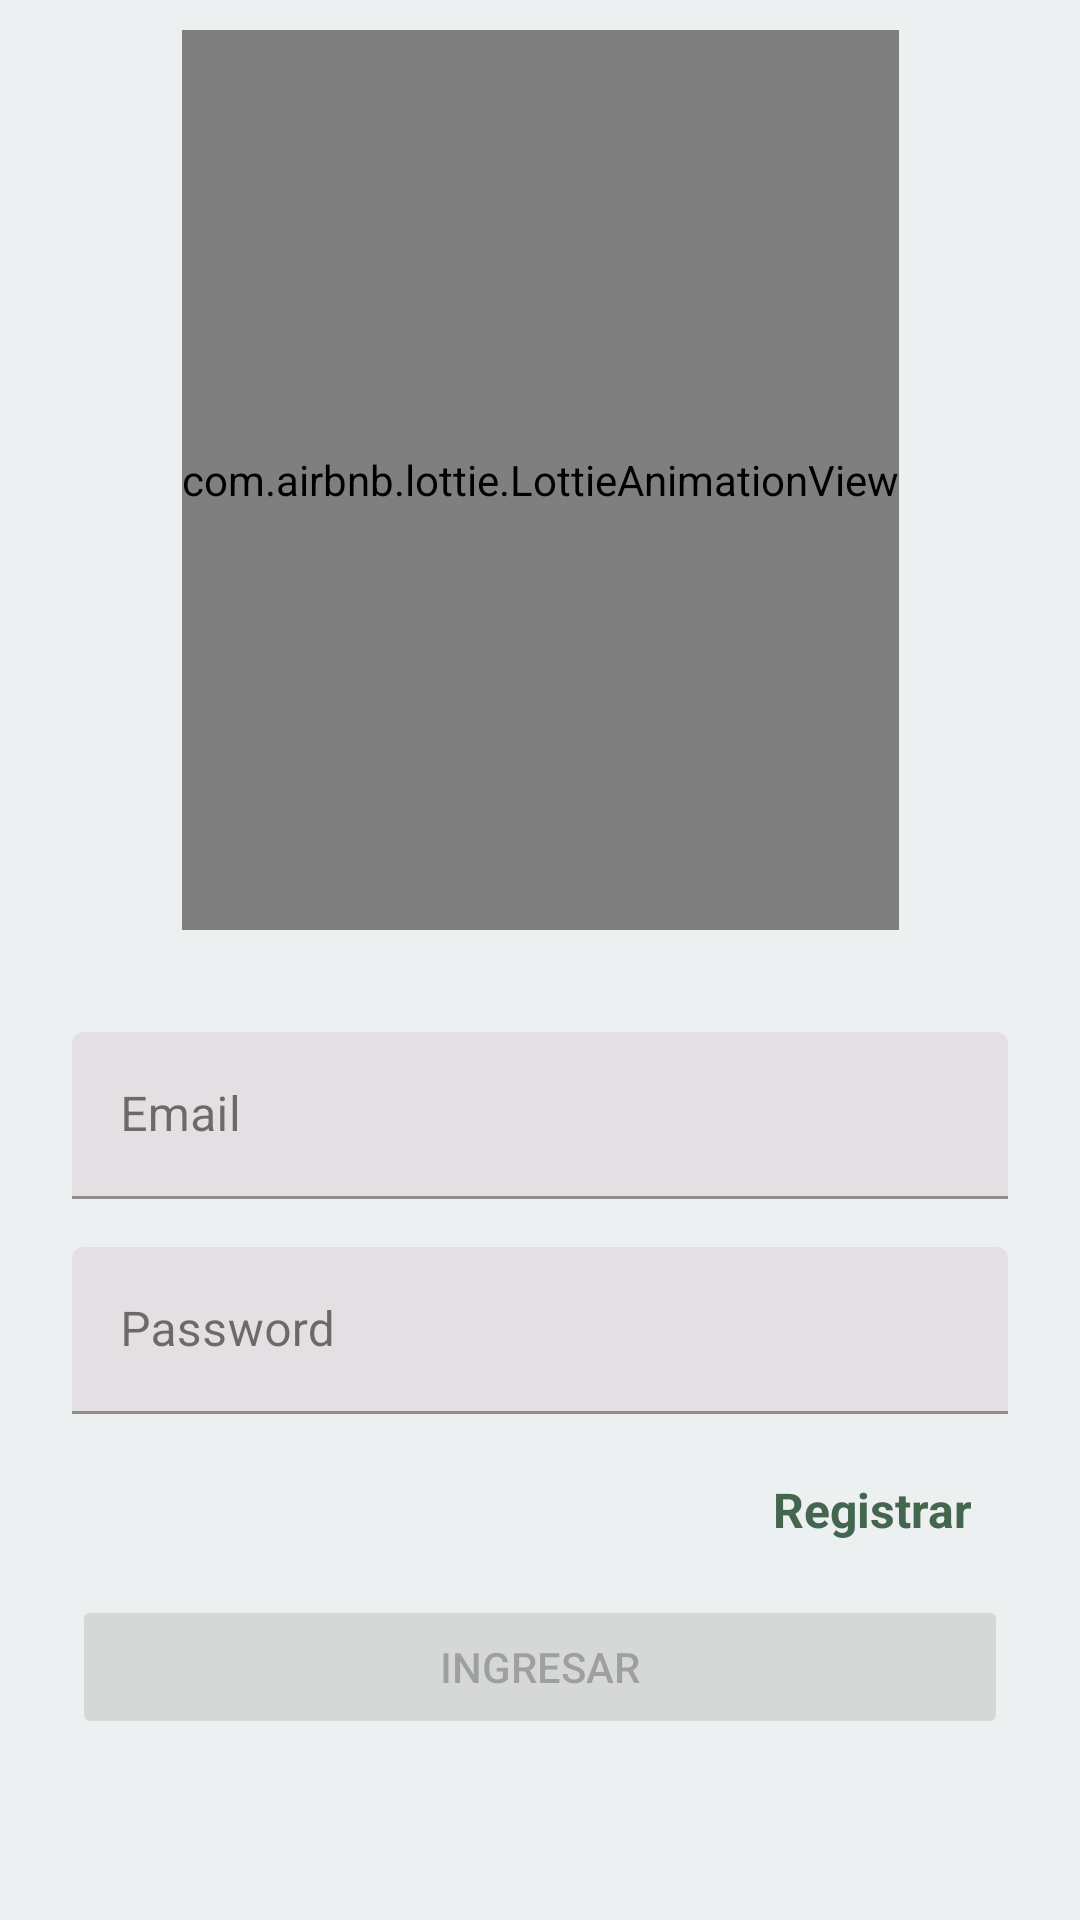

Here is an Android app screen rendered from its layout file. Give the layout XML and the strings, colors and styles it references.
<!-- AndroidManifest.xml: application theme Theme.EC3_CARLOS_CARRASCO_BORDA -->
<!-- res/layout/activity_login.xml -->
<?xml version="1.0" encoding="utf-8"?>
<androidx.constraintlayout.widget.ConstraintLayout xmlns:android="http://schemas.android.com/apk/res/android"
    xmlns:app="http://schemas.android.com/apk/res-auto"
    xmlns:tools="http://schemas.android.com/tools"
    android:layout_width="match_parent"
    android:layout_height="match_parent"
    android:background="#ECF0F1"
    tools:context=".LoginActivity">

    <androidx.constraintlayout.widget.Guideline
        android:id="@+id/guideline_medium_horizontal"
        app:layout_constraintGuide_percent="0.5"
        android:layout_width="wrap_content"
        android:orientation="horizontal"
        android:layout_height="wrap_content"/>

    <com.airbnb.lottie.LottieAnimationView
        android:id="@+id/lottie"
        android:layout_width="wrap_content"
        android:layout_height="300dp"
        app:layout_constraintBottom_toTopOf="@+id/guideline_medium_horizontal"
        app:layout_constraintEnd_toEndOf="parent"
        app:layout_constraintStart_toStartOf="parent"
        app:layout_constraintTop_toTopOf="parent"
        app:lottie_autoPlay="true"
        app:lottie_rawRes="@raw/kotlin"/>
    <com.google.android.material.textfield.TextInputLayout
        android:id="@+id/til_email"
        android:layout_width="match_parent"
        android:layout_height="wrap_content"
        android:layout_marginHorizontal="24dp"
        android:layout_marginTop="24dp"
        android:hint="Email"
        app:layout_constraintEnd_toEndOf="parent"
        app:layout_constraintStart_toStartOf="parent"
        app:layout_constraintTop_toBottomOf="@+id/guideline_medium_horizontal">

        <com.google.android.material.textfield.TextInputEditText
            android:layout_width="match_parent"
            android:inputType="textEmailAddress"
            android:layout_height="wrap_content"
            />
    </com.google.android.material.textfield.TextInputLayout>

    <com.google.android.material.textfield.TextInputLayout
        android:id="@+id/til_password"
        android:layout_width="match_parent"
        android:layout_height="wrap_content"
        app:layout_constraintEnd_toEndOf="parent"
        app:layout_constraintStart_toStartOf="parent"
        android:layout_marginTop="16dp"
        android:hint="Password"
        android:layout_marginHorizontal="24dp"
        app:layout_constraintTop_toBottomOf="@+id/til_email">

        <com.google.android.material.textfield.TextInputEditText
            android:layout_width="match_parent"
            android:layout_height="wrap_content"
            android:inputType="textPassword"

            />
    </com.google.android.material.textfield.TextInputLayout>

    <Button
        style="@style/Widget.Material3.Button.TextButton"
        android:id="@+id/btn_registrar"
        android:layout_width="wrap_content"
        android:layout_height="wrap_content"
        android:layout_marginTop="8dp"
        android:textStyle="bold"
        android:textColor="@color/md_theme_light_tertiary"
        android:textSize="16dp"
        android:text="Registrar"
        app:layout_constraintBottom_toBottomOf="parent"
        app:layout_constraintEnd_toEndOf="@+id/til_password"
        app:layout_constraintHorizontal_bias="1"
        app:layout_constraintStart_toStartOf="parent"
        app:layout_constraintTop_toBottomOf="@+id/til_password"
        app:layout_constraintVertical_bias="0" />

    <Button
        android:id="@+id/btn_login"
        android:layout_width="0dp"
        android:layout_height="wrap_content"
        android:text="Ingresar"
        android:enabled="false"
        app:layout_constraintBottom_toBottomOf="parent"
        app:layout_constraintEnd_toEndOf="@+id/til_password"
        app:layout_constraintStart_toStartOf="@+id/til_password"
        app:layout_constraintTop_toBottomOf="@+id/til_password" />


</androidx.constraintlayout.widget.ConstraintLayout>
<!-- resources referenced by this layout -->
<resources>
  <color name="md_theme_light_tertiary">#44664E</color>
  <style name="Theme.EC3_CARLOS_CARRASCO_BORDA" parent="Theme.MaterialComponents.DayNight.NoActionBar">
          
          <item name="colorPrimary">@color/md_theme_light_primary</item>
          <item name="colorOnPrimary">@color/md_theme_light_onPrimary</item>
          <item name="colorPrimaryContainer">@color/md_theme_light_primaryContainer</item>
          <item name="colorOnPrimaryContainer">@color/md_theme_light_onPrimaryContainer</item>
          <item name="colorSecondary">@color/md_theme_light_secondary</item>
          <item name="colorOnSecondary">@color/md_theme_light_onSecondary</item>
          <item name="colorSecondaryContainer">@color/md_theme_light_secondaryContainer</item>
          <item name="colorOnSecondaryContainer">@color/md_theme_light_onSecondaryContainer</item>
          <item name="colorTertiary">@color/md_theme_light_tertiary</item>
          <item name="colorOnTertiary">@color/md_theme_light_onTertiary</item>
          <item name="colorTertiaryContainer">@color/md_theme_light_tertiaryContainer</item>
          <item name="colorOnTertiaryContainer">@color/md_theme_light_onTertiaryContainer</item>
          <item name="colorError">@color/md_theme_light_error</item>
          <item name="colorErrorContainer">@color/md_theme_light_errorContainer</item>
          <item name="colorOnError">@color/md_theme_light_onError</item>
          <item name="colorOnErrorContainer">@color/md_theme_light_onErrorContainer</item>
          <item name="android:colorBackground">@color/md_theme_light_background</item>
          <item name="colorOnBackground">@color/md_theme_light_onBackground</item>
          <item name="colorSurface">@color/md_theme_light_surface</item>
          <item name="colorOnSurface">@color/md_theme_light_onSurface</item>
          <item name="colorSurfaceVariant">@color/md_theme_light_surfaceVariant</item>
          <item name="colorOnSurfaceVariant">@color/md_theme_light_onSurfaceVariant</item>
          <item name="colorOutline">@color/md_theme_light_outline</item>
          <item name="colorOnSurfaceInverse">@color/md_theme_light_inverseOnSurface</item>
          <item name="colorSurfaceInverse">@color/md_theme_light_inverseSurface</item>
          <item name="colorPrimaryInverse">@color/md_theme_light_inversePrimary</item>
      </style>
  <color name="md_theme_light_primary">#6F5D00</color>
  <color name="md_theme_light_onPrimary">#FFFFFF</color>
  <color name="md_theme_light_primaryContainer">#FFE167</color>
  <color name="md_theme_light_onPrimaryContainer">#221B00</color>
  <color name="md_theme_light_secondary">#665E40</color>
  <color name="md_theme_light_onSecondary">#FFFFFF</color>
  <color name="md_theme_light_secondaryContainer">#EEE2BC</color>
  <color name="md_theme_light_onSecondaryContainer">#211B04</color>
  <color name="md_theme_light_onTertiary">#FFFFFF</color>
  <color name="md_theme_light_tertiaryContainer">#C5ECCD</color>
  <color name="md_theme_light_onTertiaryContainer">#00210F</color>
  <color name="md_theme_light_error">#BA1A1A</color>
  <color name="md_theme_light_errorContainer">#FFDAD6</color>
  <color name="md_theme_light_onError">#FFFFFF</color>
  <color name="md_theme_light_onErrorContainer">#410002</color>
  <color name="md_theme_light_background">#FFFBFF</color>
  <color name="md_theme_light_onBackground">#1D1B16</color>
  <color name="md_theme_light_surface">#FFFBFF</color>
  <color name="md_theme_light_onSurface">#1D1B16</color>
  <color name="md_theme_light_surfaceVariant">#EAE2CF</color>
  <color name="md_theme_light_onSurfaceVariant">#4B4739</color>
  <color name="md_theme_light_outline">#7C7767</color>
  <color name="md_theme_light_inverseOnSurface">#F6F0E7</color>
  <color name="md_theme_light_inverseSurface">#32302A</color>
  <color name="md_theme_light_inversePrimary">#E2C54B</color>
</resources>
